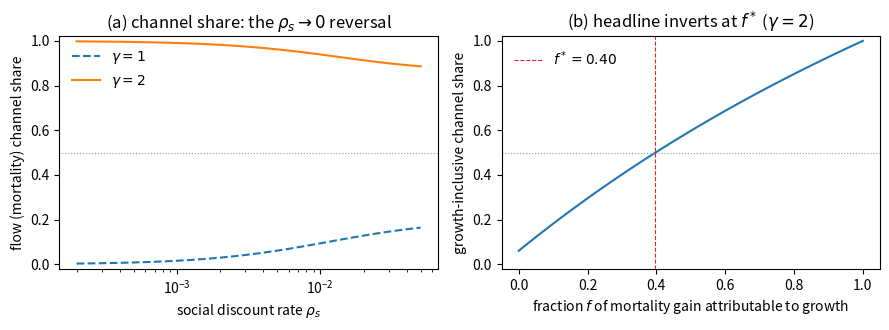

Python code for this plot:
"""
existentialrisk.py - Existential-risk cutoff computation.

Models a representative-agent CRRA economy with mortality rate m, growth rate g,
and an extinction hazard delta. Computes the cutoff delta* at which a
high-growth, low-mortality scenario delivers the same social welfare as a
baseline.

Welfare functional (closed form under CRRA + constant growth):

  W(g, m; rho, rho_s, gamma, u_bar) =
      c_0^(1-gamma) / [ (1-gamma) * D_1(g,m) * D_2(g) ]
    + u_bar / [ D_3(m) * D_4 ]

where
  D_1(g, m) = (rho + m) + (gamma - 1) g
  D_2(g)    = rho_s + (gamma - 1) g
  D_3(m)    = rho + m
  D_4       = rho_s

With extinction hazard delta added to the high-growth scenario:
  W_AI(delta) substitutes (m_AI + delta) for m_AI in D_1, D_3
  and (rho_s + delta) for rho_s in D_2, D_4.

The cutoff delta* solves W_AI(delta*) = W_0 by numerical root-finding.

NOTE: this replaces an earlier version in which (a) the utility function
in line 7 used a non-standard form u(c) = u_bar c^(gamma-1) + 1/(1-gamma),
inconsistent with the standard CRRA u(c) = c^(1-gamma)/(1-gamma) + u_bar
used in social_welfare; and (b) the function existential_risk_cutoff
returned (W_AI - W_0)/W_AI, not the actual cutoff hazard. Both are fixed.
"""

import math
import numpy as np
from scipy.optimize import brentq
import pandas as pd


# ======================================================================
# Standard CRRA utility (consistent throughout)
# u(c) = c^(1-gamma)/(1-gamma) + u_bar  for gamma != 1
# u(c) = log(c) + u_bar                  for gamma = 1
# ======================================================================

def utility(c, gamma, u_bar):
    if abs(gamma - 1) < 1e-9:
        return math.log(c) + u_bar
    return c ** (1 - gamma) / (1 - gamma) + u_bar


# ======================================================================
# Value of a statistical life-year (the MARGINAL VSL object), in consumption
# units: VSLY(c) = v(c) / v'(c). This is the Hall-Jones (2007) / Becker-
# Philipson-Soares value-of-a-life-year: the period flow value of being alive
# divided by the marginal utility of consumption (which converts utils to
# consumption units). VSL = VSLY x remaining life expectancy.
#   v(c) = c^(1-gamma)/(1-gamma) + u_bar,  v'(c) = c^(-gamma)
#   => VSLY(c) = c/(1-gamma) + u_bar c^gamma   (gamma != 1)
#   => VSLY(c) = c (log c + u_bar)             (gamma = 1)
# ======================================================================

def value_of_life_year(c, gamma, u_bar):
    if abs(gamma - 1) < 1e-9:
        return c * (math.log(c) + u_bar)
    return c / (1 - gamma) + u_bar * c ** gamma


# ======================================================================
# u_bar calibration from the VSL anchor v_c0, derived from the MARGINAL object.
# v_c0 is the empirical value-of-a-life-year per unit consumption,
#   v_c0 = VSL / (LifeExpectancy * Consumption per capita) = VSLY(c0)/c0.
# Setting VSLY(c0)/c0 = v_c0 at the normalisation c0 = 1 (so v'(c0)=1) gives
#   u_bar = v_c0 - 1/(1-gamma)   (gamma != 1),   u_bar = v_c0   (gamma = 1).
# The c0=1 normalisation makes v'(c0)=1, so the marginal calibration coincides
# numerically with level-matching v(c0)=v_c0; the object remains marginal.
# ======================================================================

def calibrate_u_bar(v_c0, gamma, c0=1.0):
    if abs(gamma - 1) < 1e-9:
        return v_c0 / c0 - math.log(c0)
    # u_bar from VSLY(c0)/c0 = v_c0  =>  u_bar = (v_c0 - 1/((1-gamma))) c0^(-gamma) ... at c0=1:
    return v_c0 - c0 ** (1 - gamma) / (1 - gamma)


# ======================================================================
# Social welfare (closed form under CRRA + constant growth + Poisson hazard)
# ======================================================================

def social_welfare(g, m, delta, rho, rho_s, gamma, u_bar, c0=1.0):
    """
    Social welfare W under growth g, mortality m, extinction hazard delta.
    The hazard delta enters as an additional discount-rate increment to both
    the private-mortality channel (m + delta) and the social-discount channel
    (rho_s + delta).
    """
    m_eff = m + delta
    rho_s_eff = rho_s + delta

    D1 = (rho + m_eff) + (gamma - 1) * g
    D2 = rho_s_eff + (gamma - 1) * g
    D3 = rho + m_eff
    D4 = rho_s_eff

    if abs(gamma - 1) < 1e-9:
        # Logarithmic case: handle separately via l'Hospital
        # W = (log c0)/D4_int + g/(D4_int)^2 + u_bar/(D3 D4)
        # where D4_int = D3 + D2 - rho... actually just integrate directly.
        # For gamma -> 1: c^(1-gamma)/(1-gamma) -> log(c).
        # integral of e^(-D3 t) log(c0 e^(gt)) dt = log(c0)/D3 + g/D3^2
        # then integrate over generations: W = log(c0)/(D3 D4) + g/(D3^2 D4) (approx)
        # Use the limit form
        cons_term = math.log(c0) / (D3 * D4) + g / (D3 ** 2 * D4) + g / (D3 * D4 ** 2)
    else:
        cons_term = c0 ** (1 - gamma) / ((1 - gamma) * D1 * D2)

    flow_term = u_bar / (D3 * D4)

    return cons_term + flow_term


# ======================================================================
# Existential-risk cutoff: find delta* such that W_AI(delta*) = W_0
# ======================================================================

def existential_risk_cutoff(g_ai, m_ai, g0, m0, rho, rho_s, gamma, u_bar, c0=1.0,
                             delta_max=1.0):
    """
    Find delta* > 0 such that social_welfare(g_ai, m_ai, delta*) = social_welfare(g0, m0, 0).
    Returns 0 if W_AI(0) <= W_0 (AI scenario weakly worse even at zero hazard).
    Returns NaN if no root in [0, delta_max].
    """
    W_0 = social_welfare(g0, m0, 0.0, rho, rho_s, gamma, u_bar, c0)
    W_AI_0 = social_welfare(g_ai, m_ai, 0.0, rho, rho_s, gamma, u_bar, c0)

    if W_AI_0 <= W_0:
        return 0.0

    def f(delta):
        return social_welfare(g_ai, m_ai, delta, rho, rho_s, gamma, u_bar, c0) - W_0

    # f(0) > 0 by construction; f(delta_max) should be negative for delta_max large.
    if f(delta_max) > 0:
        return float('nan')  # AI dominates even at very high hazard; cutoff > delta_max
    try:
        return brentq(f, 0.0, delta_max, xtol=1e-10)
    except ValueError:
        return float('nan')


# ======================================================================
# Welfare-gain decomposition: separate the consumption channel from the
# u_bar (life-value) channel. Shows which channel drives the cutoff.
# ======================================================================

def welfare_decomposition(g_ai, m_ai, g0, m0, rho, rho_s, gamma, u_bar, c0=1.0):
    """
    Decompose W_AI(0) - W_0 into:
      - consumption channel: c_0^(1-gamma)/(1-gamma) * [1/(D1_ai D2_ai) - 1/(D1_0 D2_0)]
      - u_bar channel:        u_bar * [1/(D3_ai D4_0) - 1/(D3_0 D4_0)]    (delta=0 case)
    where D's are evaluated at the respective scenario.
    """
    D1_ai = (rho + m_ai) + (gamma - 1) * g_ai
    D2_ai = rho_s + (gamma - 1) * g_ai
    D3_ai = rho + m_ai
    D4 = rho_s

    D1_0 = (rho + m0) + (gamma - 1) * g0
    D2_0 = rho_s + (gamma - 1) * g0
    D3_0 = rho + m0

    if abs(gamma - 1) < 1e-9:
        # Log case: must match social_welfare's gamma->1 limit EXACTLY, which carries
        # the cross-cohort growth term g/(D3 D4^2) in addition to g/(D3^2 D4).
        # Dropping it (earlier bug) understated the consumption channel and inflated
        # the flow-utility share in every gamma=1 row of Table 1.
        cons_ai = (math.log(c0) / (D3_ai * D4)
                   + g_ai / (D3_ai ** 2 * D4)
                   + g_ai / (D3_ai * D4 ** 2))
        cons_0 = (math.log(c0) / (D3_0 * D4)
                  + g0 / (D3_0 ** 2 * D4)
                  + g0 / (D3_0 * D4 ** 2))
    else:
        cons_ai = c0 ** (1 - gamma) / ((1 - gamma) * D1_ai * D2_ai)
        cons_0 = c0 ** (1 - gamma) / ((1 - gamma) * D1_0 * D2_0)

    cons_gain = cons_ai - cons_0
    flow_gain = u_bar * (1.0 / (D3_ai * D4) - 1.0 / (D3_0 * D4))

    return {
        "consumption_channel": cons_gain,
        "flow_utility_channel": flow_gain,
        "total": cons_gain + flow_gain,
        "flow_share": flow_gain / (cons_gain + flow_gain) if (cons_gain + flow_gain) != 0 else float('nan'),
    }


# ======================================================================
# Growth -> mortality spillover extension
# ----------------------------------------------------------------------
# The baseline decomposition routes ALL of growth's welfare value through
# consumption and NONE through mortality, even though growth historically
# REDUCES mortality (Preston 1975; Cutler-Deaton-Lleras-Muney 2006; the
# Hall-Jones value-of-life lineage). We therefore attribute a fraction f of
# the observed mortality improvement (m0 - m_ai) to growth, and re-decompose
# the welfare gain into:
#   - a GROWTH-inclusive channel: direct consumption gain + the flow-utility
#     gain from the growth-attributable part of the mortality improvement;
#   - a residual AUTONOMOUS-mortality channel.
# The flow-utility gain is split exactly by telescoping through an intermediate
# mortality m_mid = m0 - (1-f)(m0 - m_ai) (autonomous improvement only):
#   flow_auto   = u_bar [1/((rho+m_mid) D4) - 1/((rho+m0) D4)]
#   flow_growth = total_flow_gain - flow_auto.
# f is the empirically contested object; we sweep it rather than assert a value.
# ======================================================================

def welfare_decomposition_spillover(g_ai, m_ai, g0, m0, rho, rho_s, gamma, u_bar,
                                    f, c0=1.0):
    """Re-decompose the welfare gain attributing a fraction f of the mortality
    improvement to growth. Returns the growth-inclusive channel share."""
    base = welfare_decomposition(g_ai, m_ai, g0, m0, rho, rho_s, gamma, u_bar, c0)
    cons_gain = base["consumption_channel"]
    flow_gain = base["flow_utility_channel"]
    total = base["total"]
    D4 = rho_s
    m_mid = m0 - (1.0 - f) * (m0 - m_ai)            # autonomous improvement only
    flow_auto = u_bar * (1.0 / ((rho + m_mid) * D4) - 1.0 / ((rho + m0) * D4))
    flow_growth = flow_gain - flow_auto
    growth_inclusive = cons_gain + flow_growth
    return {
        "f": f,
        "growth_inclusive_channel": growth_inclusive,
        "autonomous_mortality_channel": flow_auto,
        "growth_inclusive_share": growth_inclusive / total if total != 0 else float('nan'),
    }


def growth_majority_threshold(g_ai, m_ai, g0, m0, rho, rho_s, gamma, u_bar, c0=1.0):
    """Smallest spillover fraction f* at which the growth-inclusive channel
    reaches a 50% share of the welfare gain. Returns NaN if never within [0,1]."""
    lo, hi = 0.0, 1.0
    s = lambda f: welfare_decomposition_spillover(
        g_ai, m_ai, g0, m0, rho, rho_s, gamma, u_bar, f, c0)["growth_inclusive_share"]
    if s(hi) < 0.5:
        return float('nan')
    if s(lo) >= 0.5:
        return 0.0
    for _ in range(100):                            # bisection
        mid = 0.5 * (lo + hi)
        if s(mid) >= 0.5:
            hi = mid
        else:
            lo = mid
    return 0.5 * (lo + hi)


def table_growth_spillover(f_list=None, g_ai=0.10, m_ai=0.005, g0=0.02, m0=0.01,
                           rho=0.01, rho_s=0.01, gamma=2.0, v_c0=6.0, c0=1.0):
    """Growth-inclusive share at the headline scenario as f varies."""
    if f_list is None:
        f_list = [0.0, 0.25, 0.5, 0.75, 1.0]
    u_bar = calibrate_u_bar(v_c0, gamma, c0)
    rows = []
    for f in f_list:
        d = welfare_decomposition_spillover(g_ai, m_ai, g0, m0, rho, rho_s,
                                            gamma, u_bar, f, c0)
        rows.append({"f": f,
                     "growth_inclusive_share": d["growth_inclusive_share"],
                     "mortality_share": 1.0 - d["growth_inclusive_share"]})
    return pd.DataFrame(rows)


# ======================================================================
# Internal-consistency and well-posedness guards (regression tests)
# ======================================================================

def check_decomposition_consistency(rho=0.01, rho_s=0.01, g0=0.02, m0=0.01,
                                    v_c0=6.0, c0=1.0, tol=1e-6):
    """The two channels must sum to W_AI(0) - W_0 from social_welfare, in every
    cell and every gamma. Guards against the gamma=1 cross-cohort-term bug."""
    bad = []
    for g_ai in [0.05, 0.10, 0.20]:
        for m_ai in [0.01, 0.005]:
            for gamma in [1.0, 2.0, 3.0]:
                u_bar = calibrate_u_bar(v_c0, gamma, c0)
                d = welfare_decomposition(g_ai, m_ai, g0, m0, rho, rho_s, gamma, u_bar, c0)
                W = (social_welfare(g_ai, m_ai, 0.0, rho, rho_s, gamma, u_bar, c0)
                     - social_welfare(g0, m0, 0.0, rho, rho_s, gamma, u_bar, c0))
                if abs(d["total"] - W) > tol * max(1.0, abs(W)):
                    bad.append((g_ai, m_ai, gamma, d["total"], W))
    return bad


def check_cutoff_monotonicity(rho=0.01, rho_s=0.01, g0=0.02, m0=0.01,
                              v_c0=6.0, c0=1.0, n=2001, delta_max=1.0):
    """W_AI(delta) must be strictly decreasing for delta* to be unique (Def 1)."""
    import numpy as np
    bad = []
    for g_ai in [0.05, 0.10, 0.20]:
        for m_ai in [0.01, 0.005]:
            for gamma in [1.0, 2.0, 3.0]:
                u_bar = calibrate_u_bar(v_c0, gamma, c0)
                ds = np.linspace(0, delta_max, n)
                W = np.array([social_welfare(g_ai, m_ai, d, rho, rho_s, gamma, u_bar, c0)
                              for d in ds])
                if not np.all(np.diff(W) <= 1e-12):
                    bad.append((g_ai, m_ai, gamma))
    return bad


# ======================================================================
# Figure: the rho_s -> 0 channel reversal between log and CRRA
# ======================================================================

def make_figures(outdir="paper/figures"):
    import os
    import numpy as np
    import matplotlib
    matplotlib.use("Agg")
    import matplotlib.pyplot as plt
    os.makedirs(outdir, exist_ok=True)

    rho, g0, m0, v_c0 = 0.01, 0.02, 0.01, 6.0
    g_ai, m_ai = 0.10, 0.005
    rho_s_grid = np.geomspace(2e-4, 0.05, 60)

    fig, ax = plt.subplots(1, 2, figsize=(9, 3.4))
    # Panel A: flow-channel share vs rho_s, gamma=1 vs gamma=2 (the reversal).
    for gamma, style in [(1.0, "--"), (2.0, "-")]:
        ub = calibrate_u_bar(v_c0, gamma)
        share = [welfare_decomposition(g_ai, m_ai, g0, m0, rho, rs, gamma, ub)["flow_share"]
                 for rs in rho_s_grid]
        ax[0].semilogx(rho_s_grid, share, style, label=fr"$\gamma={int(gamma)}$")
    ax[0].axhline(0.5, color="0.6", lw=0.8, ls=":")
    ax[0].set_xlabel(r"social discount rate $\rho_s$")
    ax[0].set_ylabel("flow (mortality) channel share")
    ax[0].set_title(r"(a) channel share: the $\rho_s\to0$ reversal")
    ax[0].legend(frameon=False)
    ax[0].set_ylim(-0.02, 1.02)

    # Panel B: growth-inclusive share vs spillover fraction f (gamma=2).
    ub2 = calibrate_u_bar(v_c0, 2.0)
    f_grid = np.linspace(0, 1, 101)
    gi = [welfare_decomposition_spillover(g_ai, m_ai, g0, m0, rho, 0.01, 2.0, ub2, f)["growth_inclusive_share"]
          for f in f_grid]
    fstar = growth_majority_threshold(g_ai, m_ai, g0, m0, rho, 0.01, 2.0, ub2)
    ax[1].plot(f_grid, gi, "-")
    ax[1].axhline(0.5, color="0.6", lw=0.8, ls=":")
    ax[1].axvline(fstar, color="C3", lw=0.8, ls="--", label=fr"$f^*={fstar:.2f}$")
    ax[1].set_xlabel("fraction $f$ of mortality gain attributable to growth")
    ax[1].set_ylabel("growth-inclusive channel share")
    ax[1].set_title(r"(b) headline inverts at $f^*$ ($\gamma=2$)")
    ax[1].legend(frameon=False)
    ax[1].set_ylim(-0.02, 1.02)

    fig.tight_layout()
    path = os.path.join(outdir, "channel_shares.pdf")
    fig.savefig(path)
    plt.close(fig)
    return path


# ======================================================================
# VSL anchor
# ======================================================================

def v_c0_from_country(country):
    """Returns v_c0 = (VSL / Life Expectancy) / Consumption per capita."""
    data = {
        "UK": {"VSL": 8590000, "ALE": 41, "Cpc": 25373},
        "US": {"VSL": 10000000, "ALE": 40, "Cpc": 41666.67},
    }
    if country not in data:
        raise ValueError(f"No data for {country}")
    d = data[country]
    return (d["VSL"] / d["ALE"]) / d["Cpc"]


# ======================================================================
# Headline tables
# ======================================================================

def table_existential_cutoffs(rho=0.01, rho_s=0.01, g0=0.02, m0=0.01,
                                v_c0=6.0, c0=1.0, g_ai_list=None,
                                m_ai_list=None, gamma_list=None):
    """Compute delta* across a parameter grid. Returns DataFrame."""
    if g_ai_list is None:
        g_ai_list = [0.05, 0.10, 0.20]
    if m_ai_list is None:
        m_ai_list = [0.01, 0.005]
    if gamma_list is None:
        gamma_list = [1.0, 2.0, 3.0]

    rows = []
    for g_ai in g_ai_list:
        for m_ai in m_ai_list:
            for gamma in gamma_list:
                u_bar = calibrate_u_bar(v_c0, gamma, c0)
                delta_star = existential_risk_cutoff(g_ai, m_ai, g0, m0, rho, rho_s,
                                                       gamma, u_bar, c0)
                decomp = welfare_decomposition(g_ai, m_ai, g0, m0, rho, rho_s,
                                                 gamma, u_bar, c0)
                rows.append({
                    "g_ai": g_ai,
                    "m_ai": m_ai,
                    "gamma": gamma,
                    "u_bar": u_bar,
                    "delta_star": delta_star,
                    "flow_share": decomp["flow_share"],
                    "cons_channel": decomp["consumption_channel"],
                    "flow_channel": decomp["flow_utility_channel"],
                })
    return pd.DataFrame(rows)


def table_discount_sensitivity(rho_s_list=None, **kw):
    """Sensitivity of delta* to social discount rate rho_s."""
    if rho_s_list is None:
        rho_s_list = [0.0005, 0.001, 0.005, 0.01, 0.03]
    rows = []
    for rho_s in rho_s_list:
        df = table_existential_cutoffs(rho_s=rho_s, **kw)
        # Pick the headline case: g_ai=0.10, m_ai=0.005, gamma=2
        sub = df[(df["g_ai"] == 0.10) & (df["m_ai"] == 0.005) & (df["gamma"] == 2.0)]
        if len(sub) > 0:
            r = sub.iloc[0]
            rows.append({
                "rho_s": rho_s,
                "delta_star": r["delta_star"],
                "flow_share": r["flow_share"],
            })
    return pd.DataFrame(rows)


def table_vsl_sensitivity(v_c0_list=None, **kw):
    """Sensitivity of delta* to VSL anchor v_c0 (drives u_bar)."""
    if v_c0_list is None:
        v_c0_list = [2.0, 4.0, 6.0, 8.0, 10.0]
    rows = []
    for v_c0 in v_c0_list:
        df = table_existential_cutoffs(v_c0=v_c0, **kw)
        sub = df[(df["g_ai"] == 0.10) & (df["m_ai"] == 0.005) & (df["gamma"] == 2.0)]
        if len(sub) > 0:
            r = sub.iloc[0]
            rows.append({
                "v_c0": v_c0,
                "u_bar": r["u_bar"],
                "delta_star": r["delta_star"],
                "flow_share": r["flow_share"],
            })
    return pd.DataFrame(rows)


# ======================================================================
# Main: run the tables
# ======================================================================

if __name__ == "__main__":
    print("=" * 70)
    print("VSL anchors")
    print("=" * 70)
    for country in ["UK", "US"]:
        v = v_c0_from_country(country)
        print(f"  {country}: v_c0 = {v:.2f}")

    print()
    print("=" * 70)
    print("Table 1: Existential-risk cutoffs across scenarios (v_c0 = 6, rho_s = 1%)")
    print("=" * 70)
    df1 = table_existential_cutoffs()
    print(df1.to_string(index=False, float_format=lambda x: f"{x:.5f}"))

    print()
    print("=" * 70)
    print("Table 2: Sensitivity to social discount rate (g_ai=10%, m_ai=0.5%, gamma=2)")
    print("=" * 70)
    df2 = table_discount_sensitivity()
    print(df2.to_string(index=False, float_format=lambda x: f"{x:.5f}"))

    print()
    print("=" * 70)
    print("Table 3: Sensitivity to VSL anchor v_c0 (g_ai=10%, m_ai=0.5%, gamma=2, rho_s=1%)")
    print("=" * 70)
    df3 = table_vsl_sensitivity()
    print(df3.to_string(index=False, float_format=lambda x: f"{x:.5f}"))

    print()
    print("=" * 70)
    print("Headline decomposition: which channel drives the cutoff?")
    print("=" * 70)
    decomp = welfare_decomposition(0.10, 0.005, 0.02, 0.01, 0.01, 0.01, 2.0,
                                     calibrate_u_bar(6.0, 2.0))
    print(f"  Consumption channel:  {decomp['consumption_channel']:.4f}")
    print(f"  Flow-utility channel: {decomp['flow_utility_channel']:.4f}")
    print(f"  Flow-channel share:   {decomp['flow_share']*100:.1f}%")
    print()
    print("  At the headline calibration, the flow-utility (u_bar / VSL) channel")
    print("  is the dominant driver. Growth contributes a small share.")

    print()
    print("=" * 70)
    print("Extension: growth -> mortality spillover (how far does 94% move?)")
    print("=" * 70)
    ub2 = calibrate_u_bar(6.0, 2.0)
    df_sp = table_growth_spillover()
    print(df_sp.to_string(index=False, float_format=lambda x: f"{x:.3f}"))
    fstar = growth_majority_threshold(0.10, 0.005, 0.02, 0.01, 0.01, 0.01, 2.0, ub2)
    print(f"\n  Growth becomes the majority channel once f* = {fstar:.3f} of the")
    print(f"  mortality improvement is attributable to growth.")

    print()
    print("=" * 70)
    print("Regression / well-posedness checks")
    print("=" * 70)
    bad_dec = check_decomposition_consistency()
    bad_mono = check_cutoff_monotonicity()
    assert not bad_dec, f"decomposition inconsistency: {bad_dec}"
    assert not bad_mono, f"W_AI(delta) not monotone: {bad_mono}"
    print("  [OK] decomposition channels sum to W_AI(0)-W_0 in all cells/gamma")
    print("  [OK] W_AI(delta) strictly decreasing on [0,1] in all cells/gamma (delta* unique)")

    fig_path = make_figures()
    print(f"  [OK] figure written: {fig_path}")
    print("=" * 70)
